Run: headless pygame with SDL's dummy video driver; simulated clock (each Clock.tick advances the game by its frame time, no real sleeping); random seed 0; keys injected as events and as key.get_pressed() state; no mouse input.
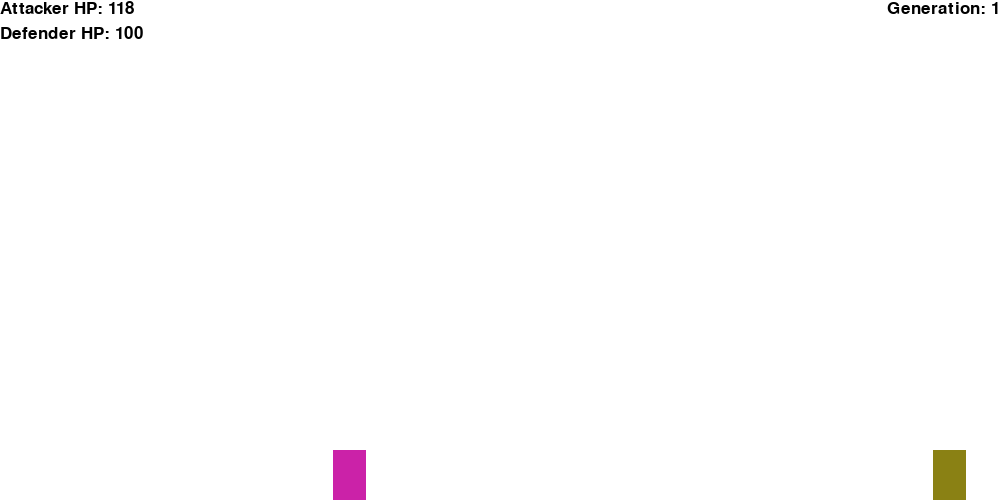
Frame 1 of 4 · flips 1–60 · no input
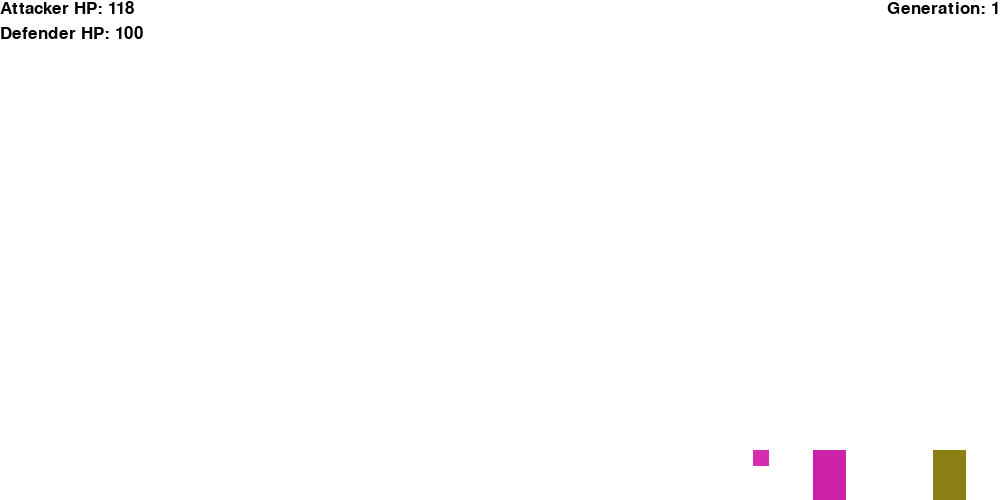
Frame 2 of 4 · flips 61–180 · tapped SPACE, RETURN · held RIGHT (→), D
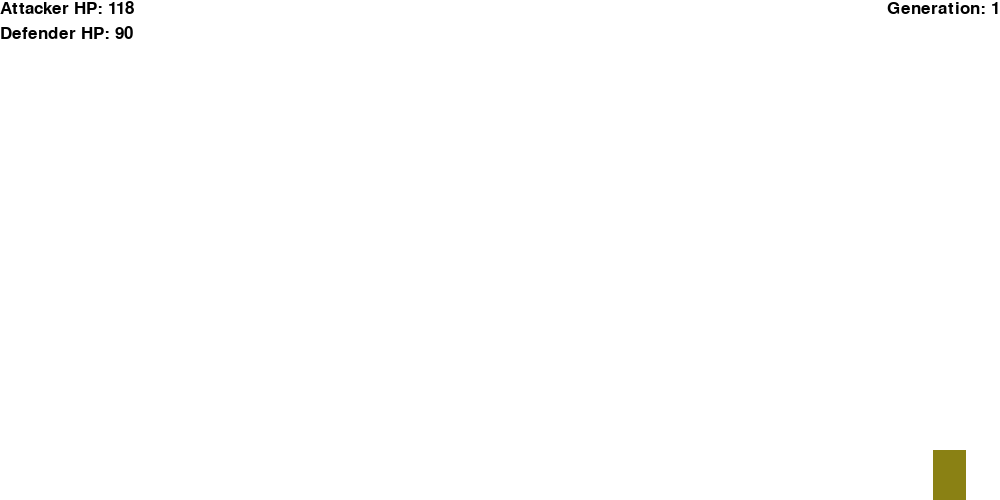
Frame 3 of 4 · flips 181–300 · held DOWN (↓), S
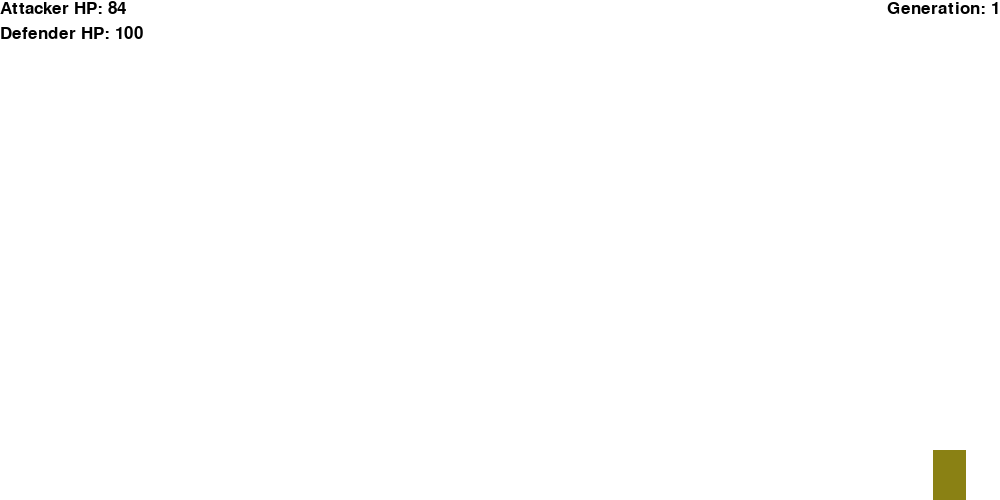
Frame 4 of 4 · flips 301–420 · held LEFT (←), A, UP (↑), W

The pygame program that drew these frames:

import pygame
from pygame.locals import *
from collections import namedtuple
import random

genome_fields = [
    'chest_size',
    'base_size',
    'arm_one',
    'arm_two',
    'move_one',
    'move_two',
    'move_three',
    'jump_one',
    'jump_two',
    'jump_three',
    'action_one',
    'action_two',
    'action_three',
    'action_four',
    'action_five',
    'action_six'
    ]

Genome = namedtuple('Genome', genome_fields)


class RobotFight():

    SCREEN_WIDTH = 1000
    SCREEN_HEIGHT = 500
    FPS = 60

    def __init__(self, debug=False):
        """
        Initialize game.
        """

        self.debug = debug

        pygame.init()

        self.size = (RobotFight.SCREEN_WIDTH, RobotFight.SCREEN_HEIGHT)
        self.screen = pygame.display.set_mode(self.size)
        self.bg_color = (255, 255, 255)

        self.running = True

        self.timer = pygame.time.Clock()

        self.debug_genome_font = pygame.font.Font(None, 25)
        self.set_genome_display()

        self.debug_action_font = pygame.font.Font(None, 25)
        self.set_action_display()

        self.att_hp_font = pygame.font.Font(None, 25)
        self.def_hp_font = pygame.font.Font(None, 25)
        self.gen_font = pygame.font.Font(None, 25)

        self.current_gen = Generation.new_random_generation(10)
        self.match = None
        self.gen_iter = None
        self.gen_num = 1

        self.defender = Robot.new_dumb_bot()

    def start(self):
        """
        Start Robot Fight.
        """
        self.gen_iter = iter(self.current_gen)
        self.match = Match(next(self.gen_iter), self.defender)

        print('New Round')
        print('=========')
        self.main_loop()

    def main_loop(self):
        """
        Start and run the Main Loop.
        """
        while(self.running):

            for event in pygame.event.get():
                if event.type == QUIT:
                    self.running = False

                if event.type == KEYDOWN:
                    if event.key == K_n:
                        self.match.end()

            if self.match.running:
                self.match.update()

                self.set_att_hp_display()
                self.set_def_hp_display()
                self.set_gen_display()

                self.screen.fill(self.bg_color)
                self.match.draw(self.screen)

                self.screen.blit(
                    self.att_hp_display,
                    self.att_hp_display.get_rect())
                def_hp_rect = self.def_hp_display.get_rect()
                def_hp_rect.move_ip(0, 25)

                self.screen.blit(
                    self.def_hp_display,
                    def_hp_rect)

                gen_rect = self.gen_display.get_rect()
                gen_rect.x = RobotFight.SCREEN_WIDTH - gen_rect.width
                self.screen.blit(
                    self.gen_display,
                    gen_rect)

                ended = self.match.check_end()

                if ended:
                    print(ended)
                

            else:
                try:
                    self.match = Match(next(self.gen_iter), self.defender)
                    # TODO: Display Match End Condition
                except StopIteration:
                    self.new_round()

            if self.debug:
                # Debug Display
                pass
                
            self.timer.tick(self.FPS)
            pygame.display.update()
            
        pygame.quit()

    def new_round(self):
        if self.debug:
            print()
            print('New Round')
            print('=========')
        self.gen_num += 1
        self.current_gen = self.current_gen.breed()
        self.gen_iter = iter(self.current_gen)
        self.match = Match(next(self.gen_iter), self.defender)

    def set_genome_display(self):
        """
        text = '{}:{}:{}:{}:{}:{}:{}:{}:{}:{}:{}:{}:{}:{}:{}:{}'
        text = text.format(*self.fighter_bot.sprites()[0].genome)
        self.debug_genome_display = self.debug_genome_font.render(text,
                                                                  1,
                                                                  (0, 0, 0))
        """
        pass
    
    def set_action_display(self):
        """
        bot = self.fighter_bot.sprites()[0]
        text = 'Action #: {}  Action: {}'
        text = text.format(bot.action_phase, bot.genome[bot.action_phase + 9])
        self.debug_action_display = self.debug_action_font.render(text,
                                                                  1,
                                                                  (0,0,0))
        """
        pass

    def set_att_hp_display(self):
        text = 'Attacker HP: {}'
        att = self.match.get_attacker()
        text = text.format(att.hp)
        self.att_hp_display = self.att_hp_font.render(text, 1, (0,0,0))

    def set_def_hp_display(self):
        text = 'Defender HP: {}'
        defen = self.match.get_defender()
        text = text.format(defen.hp)
        self.def_hp_display = self.def_hp_font.render(text, 1, (0,0,0))

    def set_gen_display(self):
        text = 'Generation: {}'
        text = text.format(self.gen_num)
        self.gen_display = self.gen_font.render(text, 1, (0,0,0))

    
class Match():

    MAX_TIME = RobotFight.FPS * 60

    def __init__(self, attacker, defender):

        self.attacker = pygame.sprite.Group()
        self.defender = pygame.sprite.Group()
        self.att_bullets = pygame.sprite.Group()
        self.def_bullets = pygame.sprite.Group()
        self.att_melee = pygame.sprite.Group()
        self.def_melee = pygame.sprite.Group()

        self.attacker.add(attacker)
        self.defender.add(defender)

        attacker.set_attack_groups(self.att_bullets, self.att_melee)
        defender.set_attack_groups(self.def_bullets, self.def_melee)

        self.running = True

        self.get_attacker()._move_if_clear(
            Robot.WIDTH,
            (RobotFight.SCREEN_HEIGHT - Robot.HEIGHT))
        self.get_defender()._move_if_clear(
            RobotFight.SCREEN_WIDTH - (Robot.WIDTH * 2),
            (RobotFight.SCREEN_HEIGHT - Robot.HEIGHT))

        self.match_timer = 0

    def get_attacker(self):
        return self.attacker.sprites()[0]

    def get_defender(self):
        return self.defender.sprites()[0]
        
    def update(self):
        self.match_timer += 1
        
        self.attacker.update()
        self.defender.update()
        self.att_bullets.update()
        self.def_bullets.update()
        self.att_melee.update()
        self.def_melee.update()

        self.check_collisions()

    def draw(self, screen):
        self.attacker.draw(screen)
        self.defender.draw(screen)
        self.att_bullets.draw(screen)
        self.def_bullets.draw(screen)
        self.att_melee.draw(screen)
        self.def_melee.draw(screen)

    def end(self):
        self.running = False
        self.get_defender().reset()

        self.attacker.empty()
        self.defender.empty()
        self.att_bullets.empty()
        self.def_bullets.empty()
        self.att_melee.empty()
        self.def_melee.empty()
        
    def check_end(self):
        if self.get_defender().hp <= 0:
            self.end()
            return 'Defender Defeated!'
        if self.get_attacker().hit_oob_limit():
            self.end()
            return 'Out of Bounds!'
        if self.match_timer >= Match.MAX_TIME:
            self.end()
            return 'Ran out of time!'
        return False

    def check_collisions(self):
        attacker = self.get_attacker()
        defender = self.get_defender()
        
        for bullet in self.att_bullets:
            if pygame.sprite.collide_rect(bullet, defender):
                defender.hit(bullet.DAMAGE)
                bullet.kill()

                attacker.fitness += bullet.DAMAGE

        for bullet in self.def_bullets:
            if pygame.sprite.collide_rect(bullet, attacker):
                attacker.hit(bullet.DAMAGE)
                bullet.kill()

                attacker.fitness -= bullet.DAMAGE

        for melee in self.att_melee:
            if pygame.sprite.collide_rect(melee, defender):
                defender.hit(melee.DAMAGE)
                melee.kill()

                attacker.fitness += melee.DAMAGE

        for melee in self.def_melee:
            if pygame.sprite.collide_rect(melee, attacker):
                attacker.hit(melee.DAMAGE)
                melee.kill()

                attacker.fitness -= melee.DAMAGE

class Generation():

    @classmethod
    def new_random_generation(cls, size, mutation=0.2):
        """
        Return a new Generation with size number of random robots.
        """
        robots = []
        
        for i in range(size):
            robots.append(Robot.new_random_robot())

        return cls(robots, mutation)


    def __init__(self, robots, mutation):
        self.robots = robots
        self.mutation = mutation


    def __iter__(self):
        return iter(self.robots)
    

    def get_size(self):
        return len(self.robots)


    def breed(self):
        """
        Return a new Generation bred from current Generation.
        """

        self.robots.sort(key=lambda x: x.fitness, reverse=True)

        new_robots = []

        for i, bot in enumerate(self.robots):
            if i == 0:
                new_robots.append(bot)
                continue
            choice = random.randint(0, 4)
            while i == choice:
                choice = random.randint(0, 4)

            new_robots.append(self.breed_bot(bot, self.robots[choice]))

        return Generation(new_robots, self.mutation)

    def breed_bot(self, left, right):
        new_genome = []
        for i, value in enumerate(left.genome):
            if random.random() <= self.mutation:
                if i == 0:
                    new_genome.append(Robot.get_random_chest())
                elif i == 1:
                    new_genome.append(Robot.get_random_base())
                elif i <= 3:
                    new_genome.append(Robot.get_random_weapon())
                elif i <= 6:
                    new_genome.append(Robot.get_random_move())
                elif i <= 9:
                    new_genome.append(Robot.get_random_jump())
                elif i <= 15:
                    new_genome.append(Robot.get_random_action())
                else:
                    new_genome.append(0)
            else:
                if random.randint(0, 1):
                    new_genome.append(value)
                else:
                    new_genome.append(right.genome[i])

        return Robot(Genome(*new_genome))


class Robot(pygame.sprite.Sprite):

    MIN_CHEST = 10
    MAX_CHEST = 100
    MIN_BASE = 10
    MAX_BASE = 100
    NUM_WEAPONS = 2
    MAX_MOVE = 10
    HEIGHT = RobotFight.SCREEN_HEIGHT / 10
    WIDTH = (HEIGHT * 2) / 3
    MAX_ACTIONS = 6
    GRAVITY = 1
    OOB_LIMIT = RobotFight.FPS * 3

    @classmethod
    def generate_random_genome(cls):
        """
        Return a randomly generated genome.
        """
        return Genome(
            cls.get_random_chest(),  # chest_size
            cls.get_random_base(),  # base_size
            cls.get_random_weapon(),  # arm_one
            cls.get_random_weapon(),  # arm_two
            cls.get_random_move(),  # move_one
            cls.get_random_move(),  # move_two
            cls.get_random_move(),  # move_three
            cls.get_random_jump(),  # jump_one
            cls.get_random_jump(),  # jump_two
            cls.get_random_jump(),  # jump_three
            cls.get_random_action(),  # action_one
            cls.get_random_action(),  # action_two
            cls.get_random_action(),  # action_three
            cls.get_random_action(),  # action_four
            cls.get_random_action(),  # action_five
            cls.get_random_action(),  # action_six
        )

    @classmethod
    def get_random_chest(cls):
        return random.randint(Robot.MIN_CHEST, Robot.MAX_CHEST)

    @classmethod
    def get_random_base(cls):
        return random.randint(Robot.MIN_BASE, Robot.MAX_BASE)

    @classmethod
    def get_random_weapon(cls):
        return random.randint(0, Robot.NUM_WEAPONS)

    @classmethod
    def get_random_move(cls):
        return random.randint(-Robot.MAX_MOVE, Robot.MAX_MOVE)

    @classmethod
    def get_random_jump(cls):
        return random.randint(0, 1)

    @classmethod
    def get_random_action(cls):
        return random.randint(0, 2)

    @classmethod
    def new_random_robot(cls):
        return cls(cls.generate_random_genome())

    @classmethod
    def new_dumb_bot(cls):
        genome = Genome(
            cls.MAX_CHEST // 2,
            cls.MIN_BASE,
            *[0 for i in range(14)]
            )
        return cls(genome)

    def __init__(self, genome, color=None):
        """
        Initialize the Robot.
        """

        pygame.sprite.Sprite.__init__(self)
        
        self.genome = genome

        self.hp = self.genome.chest_size * 2

        if color is None:
            self.color = (random.randint(10, 245),
                          random.randint(10, 245),
                          random.randint(10, 245))
        else:
            self.color = color

        self.image = pygame.Surface([Robot.WIDTH, Robot.HEIGHT])  # Temporary Values
        self.image.fill(self.color)

        self.rect = self.image.get_rect()

        self.action_phase = 1
        self.action_switch_count = 0

        self.vertical = 0

        self.fitness = 0

        self.bullet_group = None
        self.melee_group = None

        self.oob_count = 0

    def reset(self):
        self.hp = self.genome.chest_size * 2
        self.rect.topleft = (0, 0)

    def set_attack_groups(self, bullet, melee):
        self.bullet_group = bullet
        self.melee_group = melee

    def update(self):
        """
        Handle logic.
        """
        if self.action_switch_count >= RobotFight.FPS:
            self.action_phase += 1

            if self.action_phase > 6:
                self.action_phase = 1

            self.action_switch_count = 0

            self.action()

            self.check_jump()

        self.action_switch_count += 1
        
        self.move()

    def move(self):
        
        if self.action_phase % 3 == 0:
            self._move_if_clear(self.genome.move_one, 0)
        elif self.action_phase % 3 == 1:
            self._move_if_clear(self.genome.move_two, 0)
        elif self.action_phase % 3 == 2:
            self._move_if_clear(self.genome.move_three, 0)

        if not self.on_floor():
            self.vertical += Robot.GRAVITY
            self._move_if_clear(0, self.vertical)

        if self.on_floor():
            if self.vertical != 0:
                self.vertical = 0
            

    def _move_if_clear(self, x, y):
        self.rect.move_ip(x, y)

        if self.rect.x < 0 - Robot.WIDTH:
            self.oob_count += 1
        elif self.rect.x >= RobotFight.SCREEN_WIDTH - Robot.WIDTH:
            self.oob_count += 1
        else:
            if self.oob_count > 0:
                self.oob_count -= 1

        if self.rect.y >= RobotFight.SCREEN_HEIGHT - Robot.HEIGHT:
            self.rect.y = RobotFight.SCREEN_HEIGHT - Robot.HEIGHT

    def on_floor(self):
        return self.rect.y == RobotFight.SCREEN_HEIGHT - Robot.HEIGHT

    def check_jump(self):
        if self.action_phase % 3 == 0 and self.genome.jump_one:
            self.jump()
        elif self.action_phase % 3 == 1 and self.genome.jump_two:
            self.jump()
        elif self.action_phase % 3 == 2 and self.genome.jump_three:
            self.jump()

    def jump(self):
        self._move_if_clear(0, -1)
        self.vertical = -10 * (self.genome.chest_size / self.genome.base_size)

    def action(self):

        action = self.genome[self.action_phase + 9]
        
        if action == 0:
            pass
        elif action == 1:
            self._perform_action(self.genome.arm_one)
        elif action == 2:
            self._perform_action(self.genome.arm_two)

    def _perform_action(self, weapon):
        if weapon == 0:
            pass
        elif weapon == 1:
            self.shoot()
        elif weapon == 2:
            self.melee()

    def shoot(self):
        self.bullet_group.add(Bullet(self, 1))

    def melee(self):
        self.melee_group.add(MeleeRange(self))

    def hit(self, damage):
        self.hp -= damage

    def hit_oob_limit(self):
        return self.oob_count >= self.OOB_LIMIT


class Bullet(pygame.sprite.Sprite):

    SPEED = 5
    DAMAGE = 10

    def __init__(self, attacker, direction):
        pygame.sprite.Sprite.__init__(self)

        self.direction = direction

        self.image = pygame.Surface([Robot.HEIGHT / 3, Robot.HEIGHT / 3])
        color = (attacker.color[0] + 10,
                 attacker.color[1] + 10,
                 attacker.color[2] + 10)
        self.image.fill(color)
        
        self.rect = self.image.get_rect()

        self.rect.x = attacker.rect.x
        self.rect.y = attacker.rect.y

    def update(self):
        self.rect.x += (Bullet.SPEED * self.direction)
        if self.rect.x < 0 or self.rect.x > RobotFight.SCREEN_WIDTH:
            self.kill()

class MeleeRange(pygame.sprite.Sprite):

    SIZE = Robot.WIDTH
    DAMAGE = 40

    def __init__(self, attacker):
        pygame.sprite.Sprite.__init__(self)

        area = [
            (Robot.WIDTH + (MeleeRange.SIZE * 2)),
            (Robot.HEIGHT + (MeleeRange.SIZE * 2))
            ]

        self.image = pygame.Surface(area)

        color = (attacker.color[0] - 10,
                 attacker.color[1] - 10,
                 attacker.color[2] - 10)
        
        self.image.fill(color)

        self.rect = self.image.get_rect()
        self.rect.center = attacker.rect.center

        self.attacker = attacker

        self.life = 0

    def update(self):
        self.life += 1

        self.rect.center = self.attacker.rect.center

        if self.life > RobotFight.FPS:
            self.kill()

if __name__ == '__main__':
    game = RobotFight(debug=True)
    game.start()
